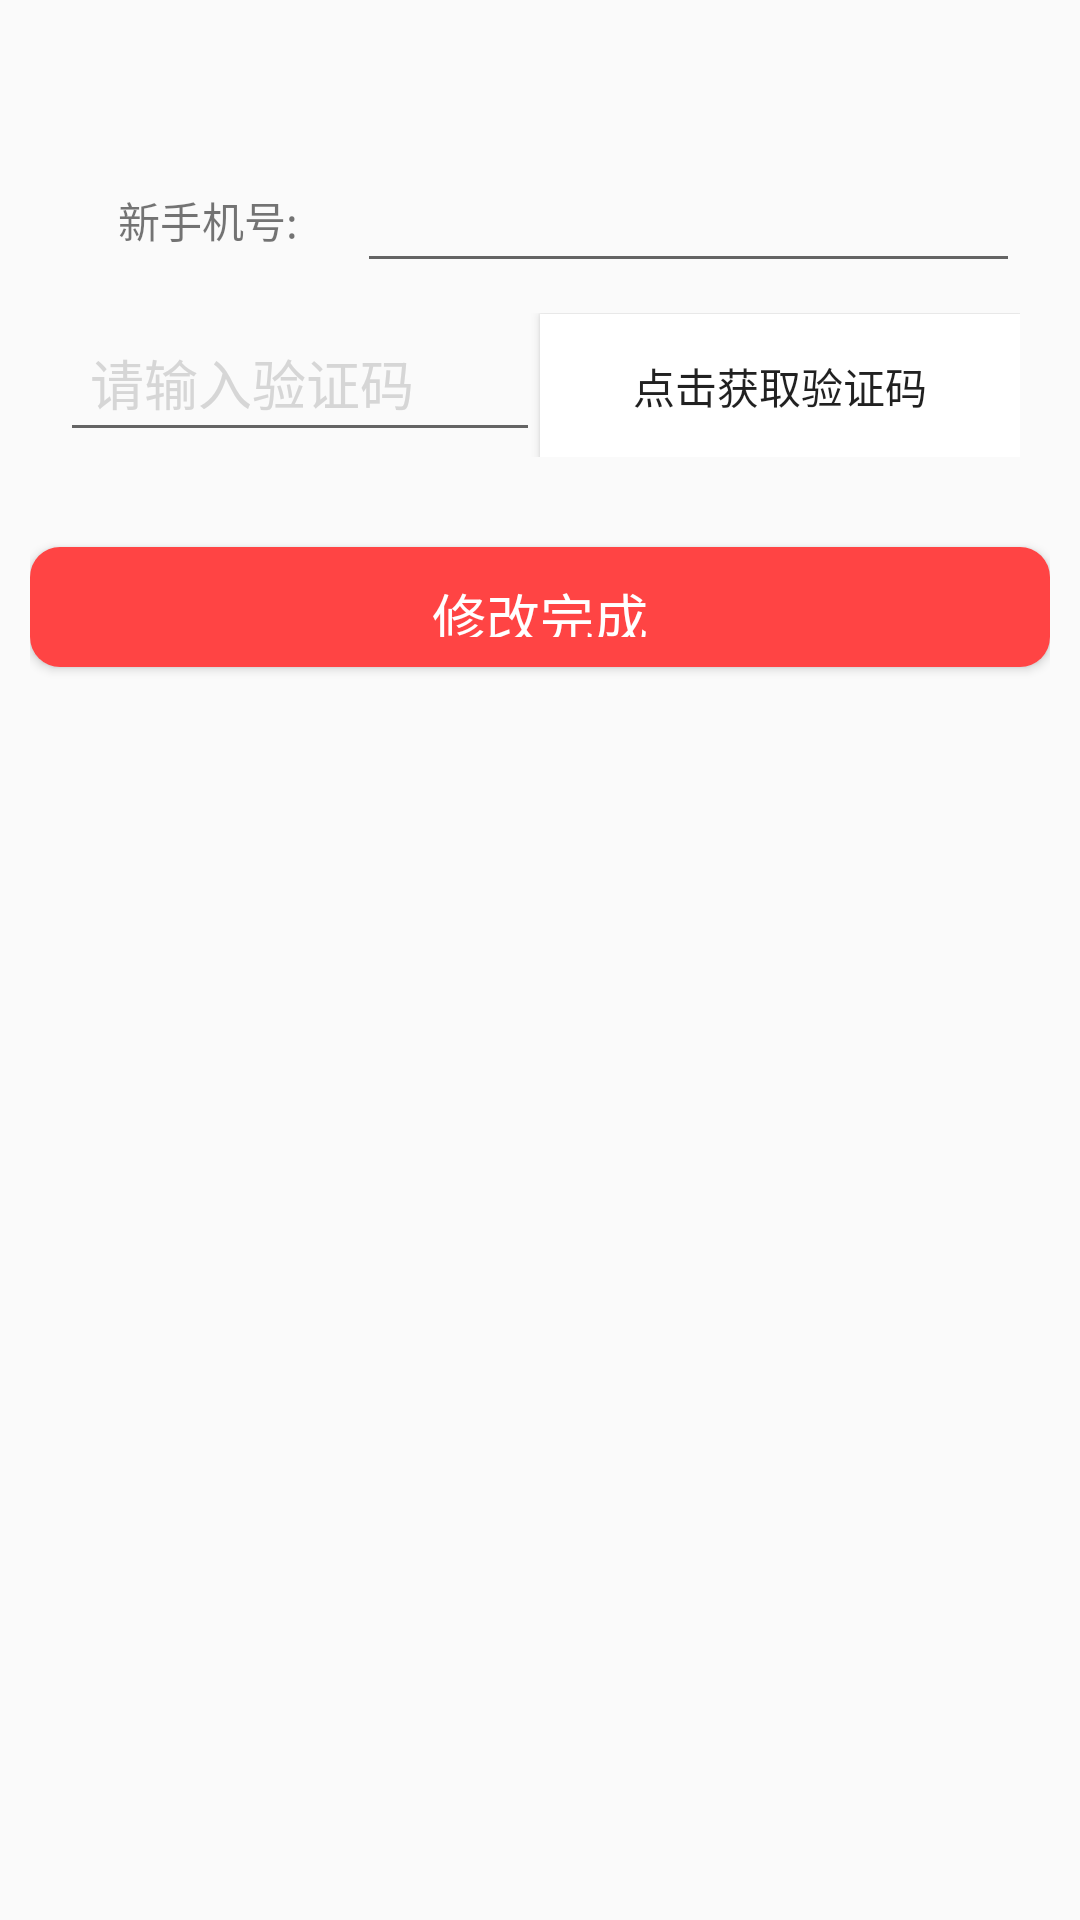

Android layout source for this screen:
<!-- AndroidManifest.xml: application theme AppTheme -->
<!-- res/layout/change_phonenum3.xml -->
<?xml version="1.0" encoding="utf-8"?>
<LinearLayout xmlns:android="http://schemas.android.com/apk/res/android"
    android:orientation="vertical"
    android:layout_width="match_parent"
    android:layout_height="match_parent"
    android:padding="10dp">
    <LinearLayout
        android:layout_width="match_parent"
        android:layout_height="wrap_content"
        android:padding="10dp"
        android:orientation="vertical"
        android:background="@drawable/textfield_default"
        android:layout_marginTop="30dp">




        <LinearLayout
            android:layout_width="match_parent"
            android:layout_height="wrap_content"
            android:orientation="horizontal">
            <TextView
                android:layout_width="@dimen/width_0dp"
                android:layout_height="wrap_content"
                android:text="新手机号:"
                android:textSize="@dimen/font_14sp"
                android:gravity="center"
                android:padding="10dp"
                android:layout_weight="0.9"/>
            <EditText
                android:id="@+id/new_phonenum3"
                android:layout_width="@dimen/width_0dp"
                android:layout_height="wrap_content"
                android:inputType="phone"
                android:gravity="start"
                android:textSize="@dimen/font_18sp"
                android:layout_weight="2"
                android:padding="10dp"/>

        </LinearLayout>
        <View
            android:layout_width="match_parent"
            android:layout_height="10dp"/>

        <LinearLayout
            android:layout_width="match_parent"
            android:layout_height="wrap_content"
            android:orientation="horizontal">
            <EditText
                android:id="@+id/check_num3"
                android:layout_width="@dimen/width_0dp"
                android:layout_height="wrap_content"
                android:inputType="number"
                android:layout_weight="1"
                android:hint="请输入验证码"
                android:textColorHint="@color/bg_gray"
                android:padding="10dp"/>
            <Button
                android:id="@+id/getcheck_num3"
                android:layout_width="@dimen/width_0dp"
                android:layout_height="wrap_content"
                android:layout_weight="1"
                android:text="点击获取验证码"
                android:textSize="@dimen/font_14sp"
                android:background="@color/white"/>


        </LinearLayout>




    </LinearLayout>

    <View
        android:layout_width="match_parent"
        android:layout_height="20dp"/>

    <Button
        android:id="@+id/manage_changenum_submitbtn"
        android:layout_width="match_parent"
        android:layout_height="40dp"
        android:text="修改完成"
        android:textSize="@dimen/font_18sp"
        android:textColor="@color/white"
        android:gravity="center"
        android:background="@drawable/shape"/>




</LinearLayout>
<!-- resources referenced by this layout -->
<resources>
  <color name="bg_gray">#ffd6d6d6</color>
  <color name="white">#ffffff</color>
  <dimen name="font_14sp">14sp</dimen>
  <dimen name="font_18sp">18sp</dimen>
  <dimen name="width_0dp">0dp</dimen>
  <!-- drawable shape (drawable) -->
  <?xml version="1.0" encoding="utf-8"?>
      <shape
          xmlns:android="http://schemas.android.com/apk/res/android"
          android:shape="rectangle">
          
          <solid     android:color="#ffff4444"
              />
          
          
          <corners android:radius="10dip" />
  
          
          <padding
              android:left="10dp"
              android:top="10dp"
              android:right="10dp"
              android:bottom="10dp"
              />
  
  
  
      
  
      </shape>
  <style name="AppTheme" parent="Theme.AppCompat.Light.NoActionBar">
          
      </style>
</resources>
